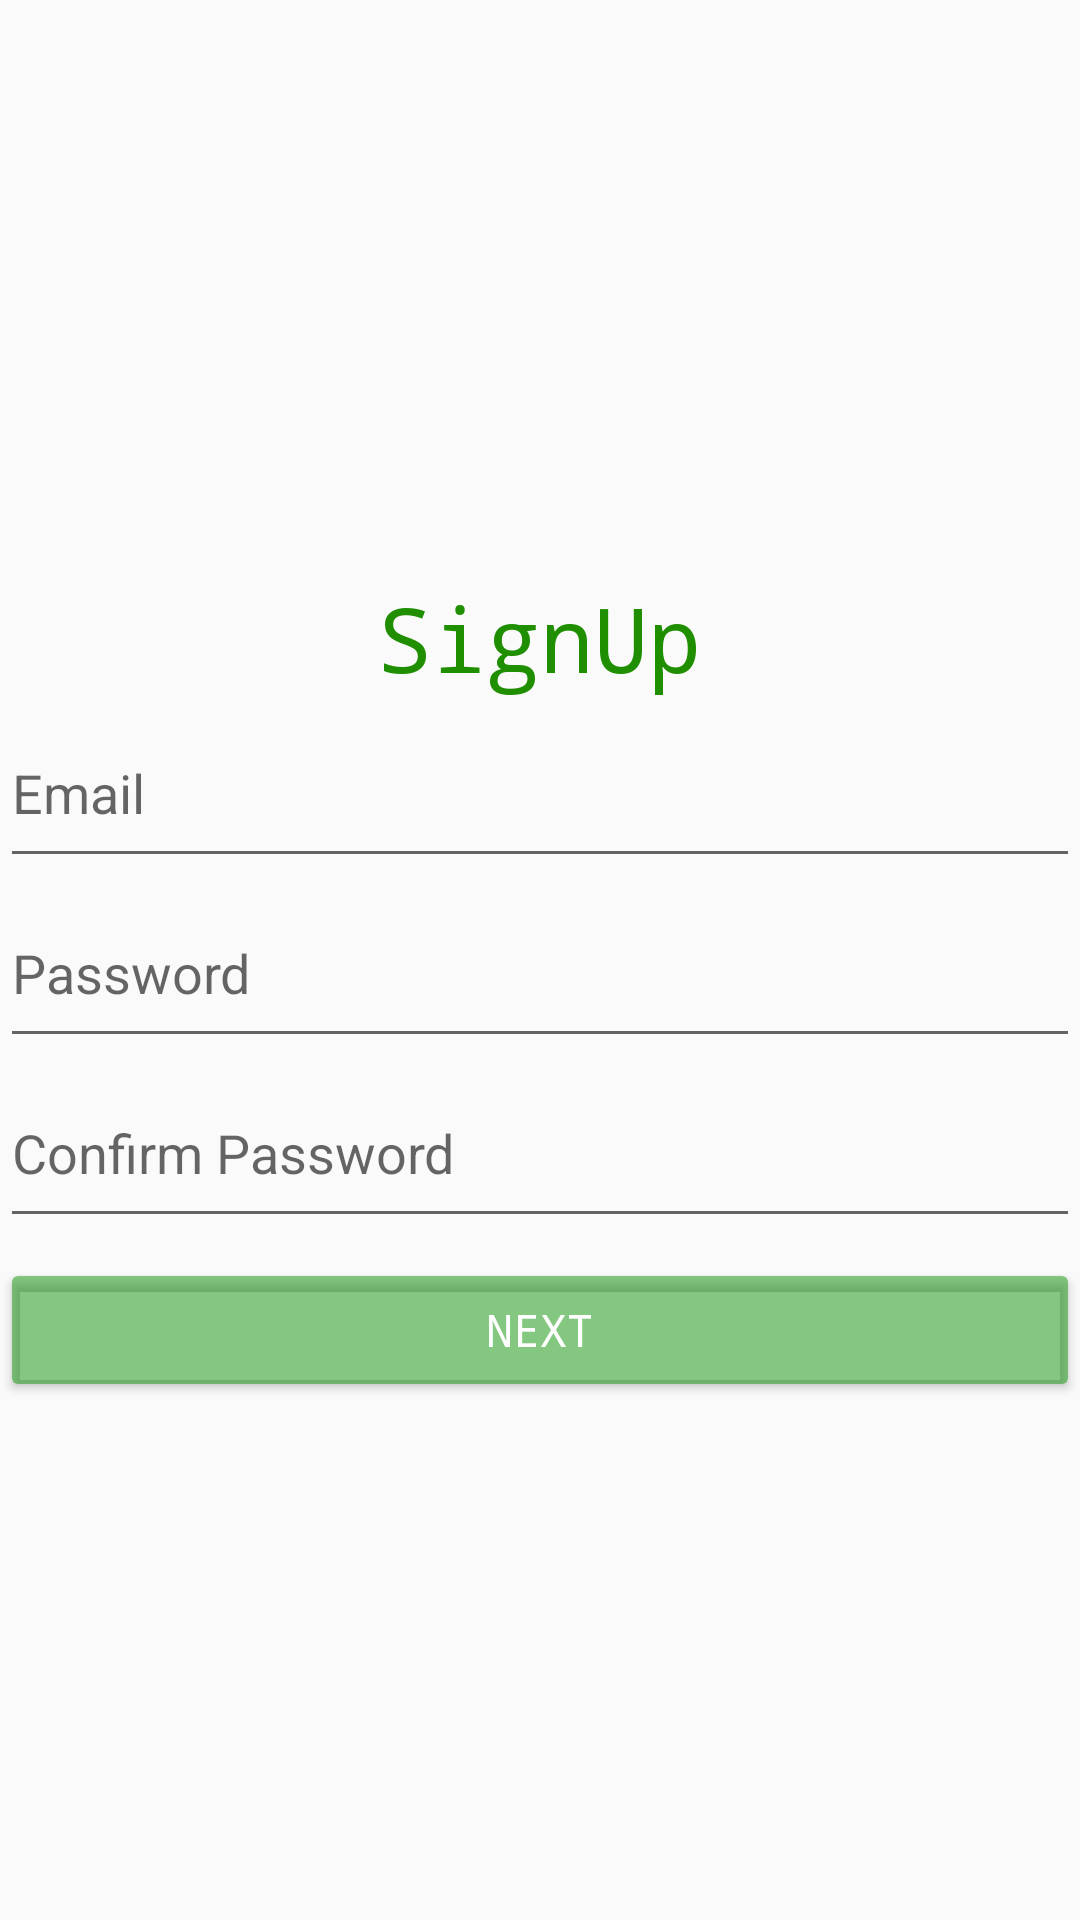

Here is an Android app screen rendered from its layout file. Give the layout XML and the strings, colors and styles it references.
<!-- AndroidManifest.xml: application theme AppTheme -->
<!-- res/layout/signup_screen.xml -->
<?xml version="1.0" encoding="utf-8"?>
<LinearLayout xmlns:android="http://schemas.android.com/apk/res/android"
    xmlns:tools="http://schemas.android.com/tools"
    android:layout_width="fill_parent"
    android:layout_height="fill_parent"
    android:layout_marginTop="50px"
    android:layout_marginLeft="70px"
    android:layout_marginRight="70px"
    android:layout_marginBottom="30px"
    android:orientation="vertical"
    tools:context="project.nutricoach.MainActivity">

    <LinearLayout
        android:layout_width="match_parent"
        android:layout_height="match_parent"
        android:orientation="vertical"
        android:weightSum="3">


        <ImageView
            android:id="@+id/imageView"
            android:layout_width="match_parent"
            android:layout_height="137dp"
            android:layout_marginTop="50px"
            android:layout_marginBottom="50px"
            android:layout_weight="0.19"
            android:src="@drawable/nutrilogo"/>

        <TextView
            android:id="@+id/textView"
            android:layout_width="match_parent"
            android:layout_height="wrap_content"
            android:layout_marginTop="20px"
            android:fontFamily="monospace"
            android:text="SignUp"
            android:textAlignment="center"
            android:textColor="#1f8f00"
            android:textSize="30sp" />

        <EditText
            android:id="@+id/userTestEmail"
            android:layout_width="match_parent"
            android:layout_height="wrap_content"
            android:layout_weight="0.23"
            android:hint="Email" />

        <EditText
            android:id="@+id/userTestPassword"

            android:layout_width="match_parent"
            android:layout_height="wrap_content"
            android:layout_weight="0.23"
            android:hint="Password"
            android:inputType="textWebPassword" />

        <EditText
            android:id="@+id/userTestPasswordConfirm"
            android:layout_width="match_parent"
            android:layout_height="wrap_content"
            android:layout_weight="0.23"
            android:hint="Confirm Password"
            android:inputType="textWebPassword" />

        <Button
            android:id="@+id/SignUpButton"
            android:layout_width="match_parent"
            android:layout_height="wrap_content"
            android:backgroundTint="#7d079100"
            android:fontFamily="monospace"
            android:layout_marginTop="20px"
            android:text="Next"
            android:textColor="#fff"
            android:textSize="15sp" />
    </LinearLayout>
</LinearLayout>
<!-- resources referenced by this layout -->
<resources>
  <style name="AppTheme" parent="@style/Theme.AppCompat.Light.NoActionBar">
          
          <item name="colorPrimary">#24b53e</item>
          <item name="colorPrimaryDark">#196627</item>
          <item name="colorAccent">#d72534</item>
      </style>
</resources>
